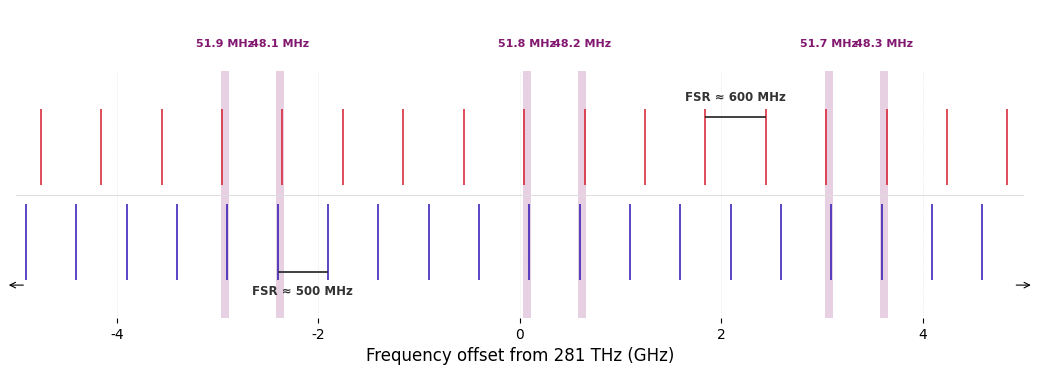

The matplotlib source for this figure:
"""
Static slide figure: resonance combs of two cavities near 281 THz.
"""

import numpy as np
import matplotlib
import matplotlib.pyplot as plt
import matplotlib.patches as mpatches

matplotlib.rcParams['font.family'] = 'Helvetica'
matplotlib.rcParams['pdf.fonttype'] = 42
matplotlib.rcParams['ps.fonttype']  = 42

c         = 299792458.0
LA_r      = 0.25 + 0.2e-6
LB_r      = 0.30 + 10.0e-6
nu0       = 281e12
half_span = 5e9

fsrA = c / (2.0 * LA_r)
fsrB = c / (2.0 * LB_r)

m_min = int(np.ceil((nu0 - half_span) / fsrA))
m_max = int(np.floor((nu0 + half_span) / fsrA))
n_min = int(np.ceil((nu0 - half_span) / fsrB))
n_max = int(np.floor((nu0 + half_span) / fsrB))

offA = np.array([m * fsrA - nu0 for m in range(m_min, m_max + 1)])
offB = np.array([n * fsrB - nu0 for n in range(n_min, n_max + 1)])

close_pairs = []
for a in offA:
    diffs = np.abs(offB - a)
    idx   = np.argmin(diffs)
    beat  = diffs[idx]
    if beat < 60e6:
        close_pairs.append((beat, a, offB[idx]))
close_pairs.sort()

C1   = (215/255,  27/255,  47/255)
C2   = ( 45/255,  19/255, 180/255)
C_HL = (130/255,  23/255, 112/255)

# GridSpec: narrow top strip for beat labels, main plot below
fig = plt.figure(figsize=(13, 4.0))
fig.patch.set_facecolor('white')
gs  = fig.add_gridspec(2, 1, height_ratios=[1, 4], hspace=0)
ax_ann = fig.add_subplot(gs[0])
ax     = fig.add_subplot(gs[1])
for a in [ax_ann, ax]:
    a.set_facecolor('white')

# ── Beat labels in top strip ──────────────────────────────────────────────────
ax_ann.set_xlim(-half_span/1e9, half_span/1e9)
ax_ann.set_ylim(0, 1)
ax_ann.axis('off')

for beat, a, b in close_pairs:
    mid = (a + b) / 2.0 / 1e9
    ax_ann.text(mid, 0.45, f"{beat/1e6:.1f} MHz",
                ha='center', va='center', fontsize=8,
                color=C_HL, fontweight='bold')

# ── Main plot ─────────────────────────────────────────────────────────────────
# Highlighted bands
for beat, a, b in close_pairs:
    cx = (a + b) / 2.0 / 1e9
    w  = max(abs(a - b), 80e6) / 1e9
    ax.axvspan(cx - w/2, cx + w/2,
               color=C_HL, alpha=0.20, zorder=0, lw=0)

# Cavity A lines — upper half
for x in offA:
    ax.plot([x/1e9, x/1e9], [0.55, 0.97],
            color=C1, lw=1.1, solid_capstyle='butt', zorder=2)

# Cavity B lines — lower half
for x in offB:
    ax.plot([x/1e9, x/1e9], [0.03, 0.45],
            color=C2, lw=1.1, solid_capstyle='butt', zorder=2)

ax.axhline(0.50, color='#dddddd', lw=0.7, zorder=1)

# ── FSR indicators with curly braces ─────────────────────────────────────────
def draw_bracket(ax, x0, x1, y, direction='up', color='black', lw=1.2, serif=0.025):
    # simple horizontal line only
    ax.plot([x0, x1], [y, y], color=color, lw=lw,
            solid_capstyle='butt', zorder=3)

def nearest_pair(offsets, target):
    sarr = np.sort(offsets)
    idx  = np.searchsorted(sarr, target)
    idx  = np.clip(idx, 1, len(sarr) - 1)
    return sarr[idx - 1], sarr[idx]

pA0, pA1 = nearest_pair(offA, target= 2.0e9)
pB0, pB1 = nearest_pair(offB, target=-2.0e9)

# Cavity A — bracket in upper strip, serifs pointing up
bracket_yA = 0.93
C_bracket = (50/255, 50/255, 50/255)  # 50/255 gray
draw_bracket(ax, pA0/1e9, pA1/1e9, y=bracket_yA,
             direction='up', color=C_bracket, lw=1.3, serif=0.04)
ax.text((pA0 + pA1)/2e9, bracket_yA + 0.07,
        f"FSR ≈ {fsrA/1e6:.0f} MHz",
        ha='center', va='bottom', fontsize=8.5,
        color=C_bracket, fontweight='bold')

# Cavity B — bracket in lower strip, serifs pointing down
bracket_yB = 0.07
draw_bracket(ax, pB0/1e9, pB1/1e9, y=bracket_yB,
             direction='down', color=C_bracket, lw=1.3, serif=0.04)
ax.text((pB0 + pB1)/2e9, bracket_yB - 0.07,
        f"FSR ≈ {fsrB/1e6:.0f} MHz",
        ha='center', va='top', fontsize=8.5,
        color=C_bracket, fontweight='bold')

ax.set_xlim(-half_span/1e9, half_span/1e9)
ax.set_ylim(-0.18, 1.18)
ax.set_xlabel("Frequency offset from 281 THz (GHz)", fontsize=12)
ax.set_yticks([])
for spine in ['left', 'right', 'top', 'bottom']:
    ax.spines[spine].set_visible(False)
ax.tick_params(axis='x', labelsize=10)
ax.grid(axis='x', linestyle=':', lw=0.4, alpha=0.35, color='gray', zorder=0)

# Arrow on both ends of x-axis to suggest it continues
arrowprops = dict(arrowstyle='->', color='black', lw=0.8,
                  mutation_scale=10)
ax.annotate('', xy=(1.01, 0), xycoords=('axes fraction', 'data'),
            xytext=(0.99, 0), textcoords=('axes fraction', 'data'),
            arrowprops=arrowprops)
ax.annotate('', xy=(-0.01, 0), xycoords=('axes fraction', 'data'),
            xytext=(0.01, 0), textcoords=('axes fraction', 'data'),
            arrowprops=arrowprops)

plt.savefig("cavity_resonances_slide.pdf",
            bbox_inches='tight', dpi=300)
plt.savefig("cavity_resonances_slide.png",
            bbox_inches='tight', dpi=300)
print("Saved.")
